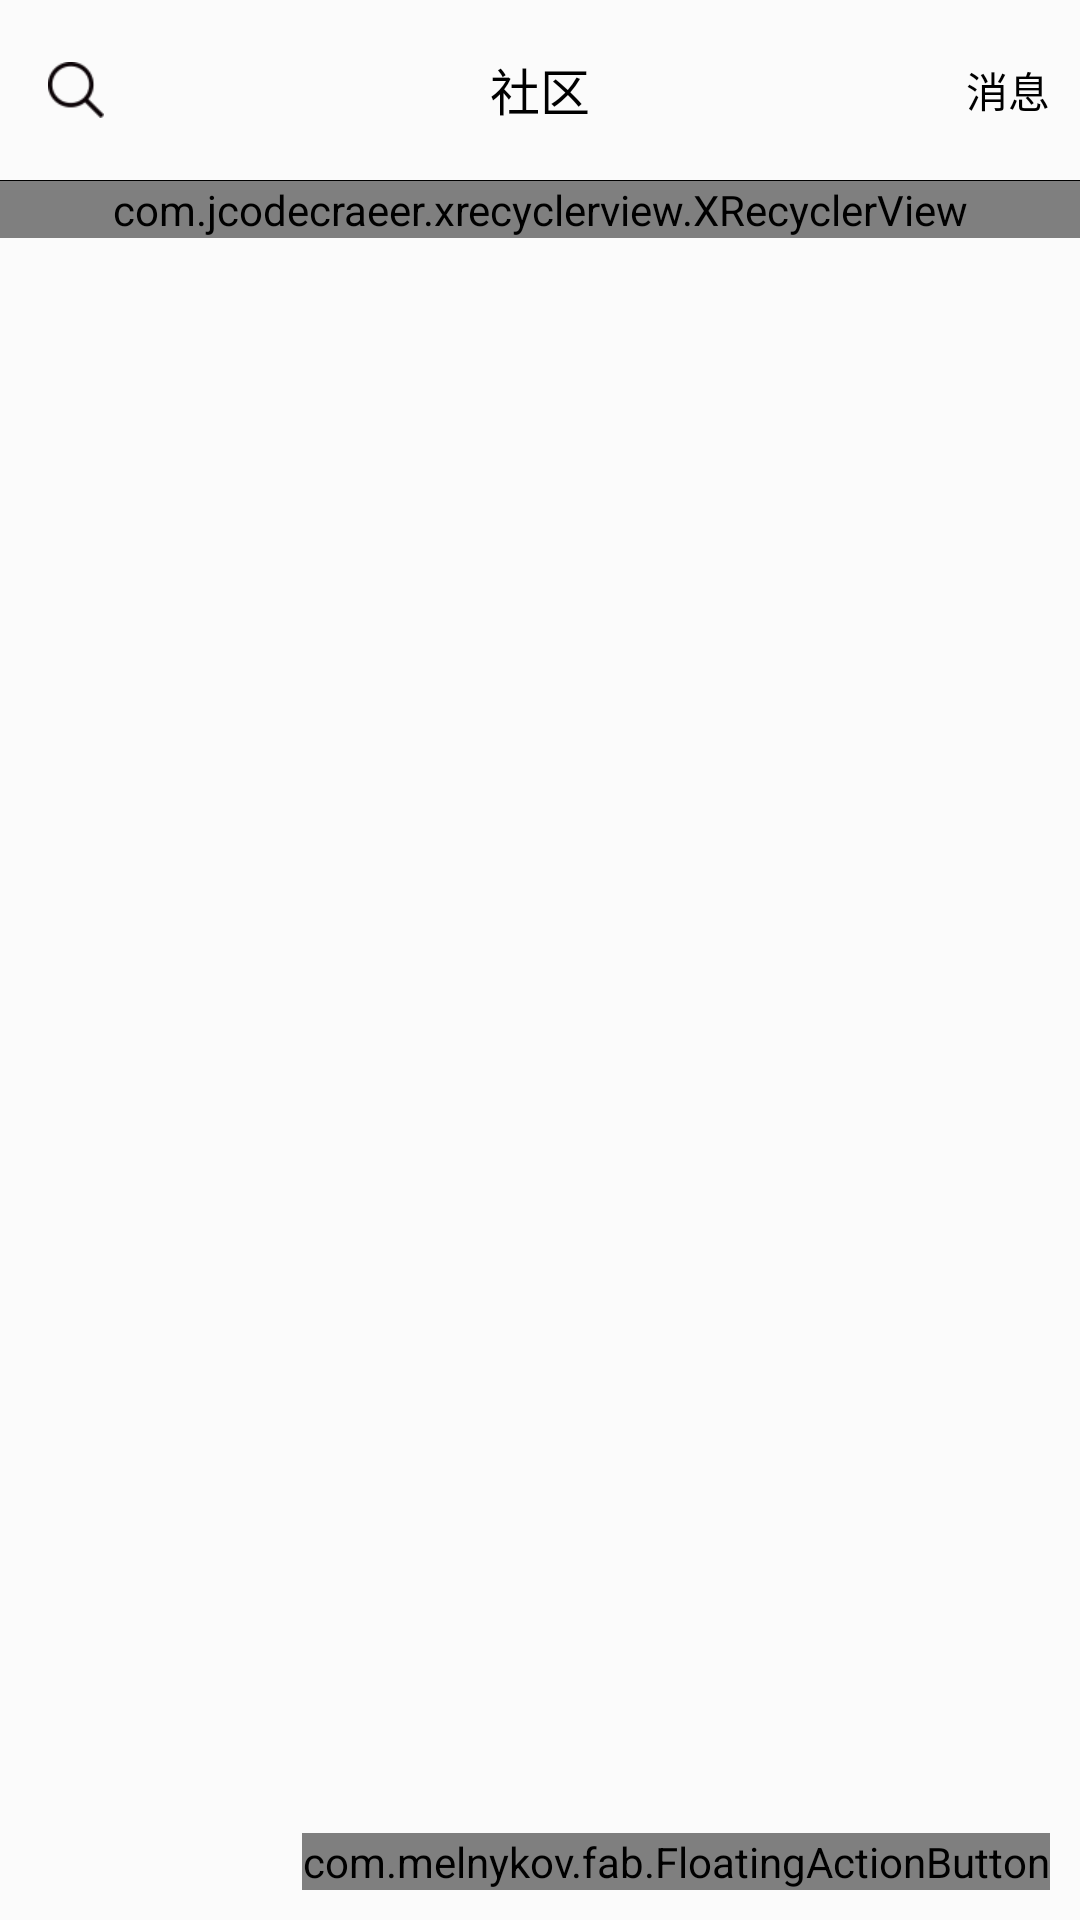

Layout XML and referenced resources for this Android screen:
<!-- AndroidManifest.xml: application theme AppTheme -->
<!-- res/layout/community_fragment.xml -->
<?xml version="1.0" encoding="utf-8"?>
<FrameLayout xmlns:android="http://schemas.android.com/apk/res/android"
    xmlns:fab="http://schemas.android.com/apk/res-auto"
    android:orientation="vertical"
    android:background="#fbfbfb"
    android:layout_width="match_parent"
    android:layout_height="match_parent">

    <LinearLayout
        android:orientation="vertical"
        android:layout_width="match_parent"
        android:layout_height="wrap_content">
        <android.support.v7.widget.Toolbar

            android:id="@+id/toolbar"
            android:layout_width="match_parent"
            android:layout_height="60dp">

         <RelativeLayout
             android:layout_marginLeft="30px"
             android:id="@+id/me_post_list"
             android:layout_width="200px"
             android:layout_height="wrap_content">

             <ImageView
                 android:layout_width="wrap_content"
                 android:layout_height="wrap_content"
                 android:src="@drawable/soushuo"
                 />
         </RelativeLayout>

            <TextView
                android:textColor="#000"
                android:layout_width="wrap_content"
                android:layout_height="wrap_content"
                android:layout_gravity="center"
                android:text="社区"
                android:textSize="50px" />

            <TextView
                android:id="@+id/community_postmessage"
                android:layout_marginRight="30px"
                android:layout_gravity="right"
                android:textColor="#000"
                android:layout_width="wrap_content"
                android:layout_height="wrap_content"
                android:text="消息"
                />
        </android.support.v7.widget.Toolbar>


        <LinearLayout
            android:visibility="gone"
            android:orientation="horizontal"
            android:id="@+id/community_search"
            android:layout_margin="10dp"
            android:background="@drawable/code_rounded_corners"
            android:layout_width="match_parent"
            android:layout_height="40dp">

            <ImageView
                android:id="@+id/soushuo"
                android:layout_margin="25px"
                android:layout_centerVertical="true"
                android:src="@drawable/soushuo"
                android:layout_width="wrap_content"
                android:layout_height="wrap_content" />

            <EditText
                android:hint="请输入帖子关键字"
                android:singleLine="true"
                android:imeOptions="actionSearch"
                android:id="@+id/community_search_ed"
                android:layout_gravity="center_vertical"
                android:background="#0000"
                android:layout_width="200dp"
                android:layout_height="wrap_content" />


           <RelativeLayout
               android:id="@+id/community_quxiao"
               android:gravity="right"
               android:layout_gravity="center_vertical"
               android:layout_width="match_parent"
               android:layout_height="wrap_content">

               <TextView
                   android:layout_marginRight="20px"
                   android:text="取消"
                   android:layout_width="wrap_content"
                   android:layout_height="wrap_content" />
           </RelativeLayout>

        </LinearLayout>

        <View
            android:background="#000"
            android:layout_width="match_parent"
            android:layout_height="1px"/>

        <com.jcodecraeer.xrecyclerview.XRecyclerView
            android:id="@+id/community_recyclerview"
            android:layout_width="match_parent"
            android:layout_height="wrap_content">
        </com.jcodecraeer.xrecyclerview.XRecyclerView>
    </LinearLayout>




    <com.melnykov.fab.FloatingActionButton
        android:layout_margin="30px"
        android:id="@+id/community_fab"
        android:src="@drawable/sendpost"
        android:layout_gravity="bottom|right"
        android:layout_width="wrap_content"
        android:layout_height="wrap_content" />


</FrameLayout>
<!-- resources referenced by this layout -->
<resources>
  <!-- drawable code_rounded_corners (drawable) -->
  <?xml version="1.0" encoding="utf-8"?>
  <shape xmlns:android="http://schemas.android.com/apk/res/android">
      <corners android:topLeftRadius="5dp"
          android:topRightRadius="5dp"
          android:bottomRightRadius="5dp"
          android:bottomLeftRadius="5dp"/>
      <stroke android:width="1px" android:color="#000"/>
  
  </shape>
  <!-- drawable sendpost: png bitmap (drawable-xhdpi, 16973 bytes) -->
  <!-- drawable soushuo: png bitmap (drawable-xhdpi, 1763 bytes) -->
  <style name="AppTheme" parent="Theme.AppCompat.Light.DarkActionBar">
          
          <item name="colorPrimary">@color/colorPrimary</item>
          <item name="colorPrimaryDark">@color/colorPrimaryDark</item>
          <item name="colorAccent">@color/colorAccent</item>
      </style>
  <color name="colorPrimary">#3F51B5</color>
  <color name="colorPrimaryDark">#303F9F</color>
  <color name="colorAccent">#FF4081</color>
</resources>
